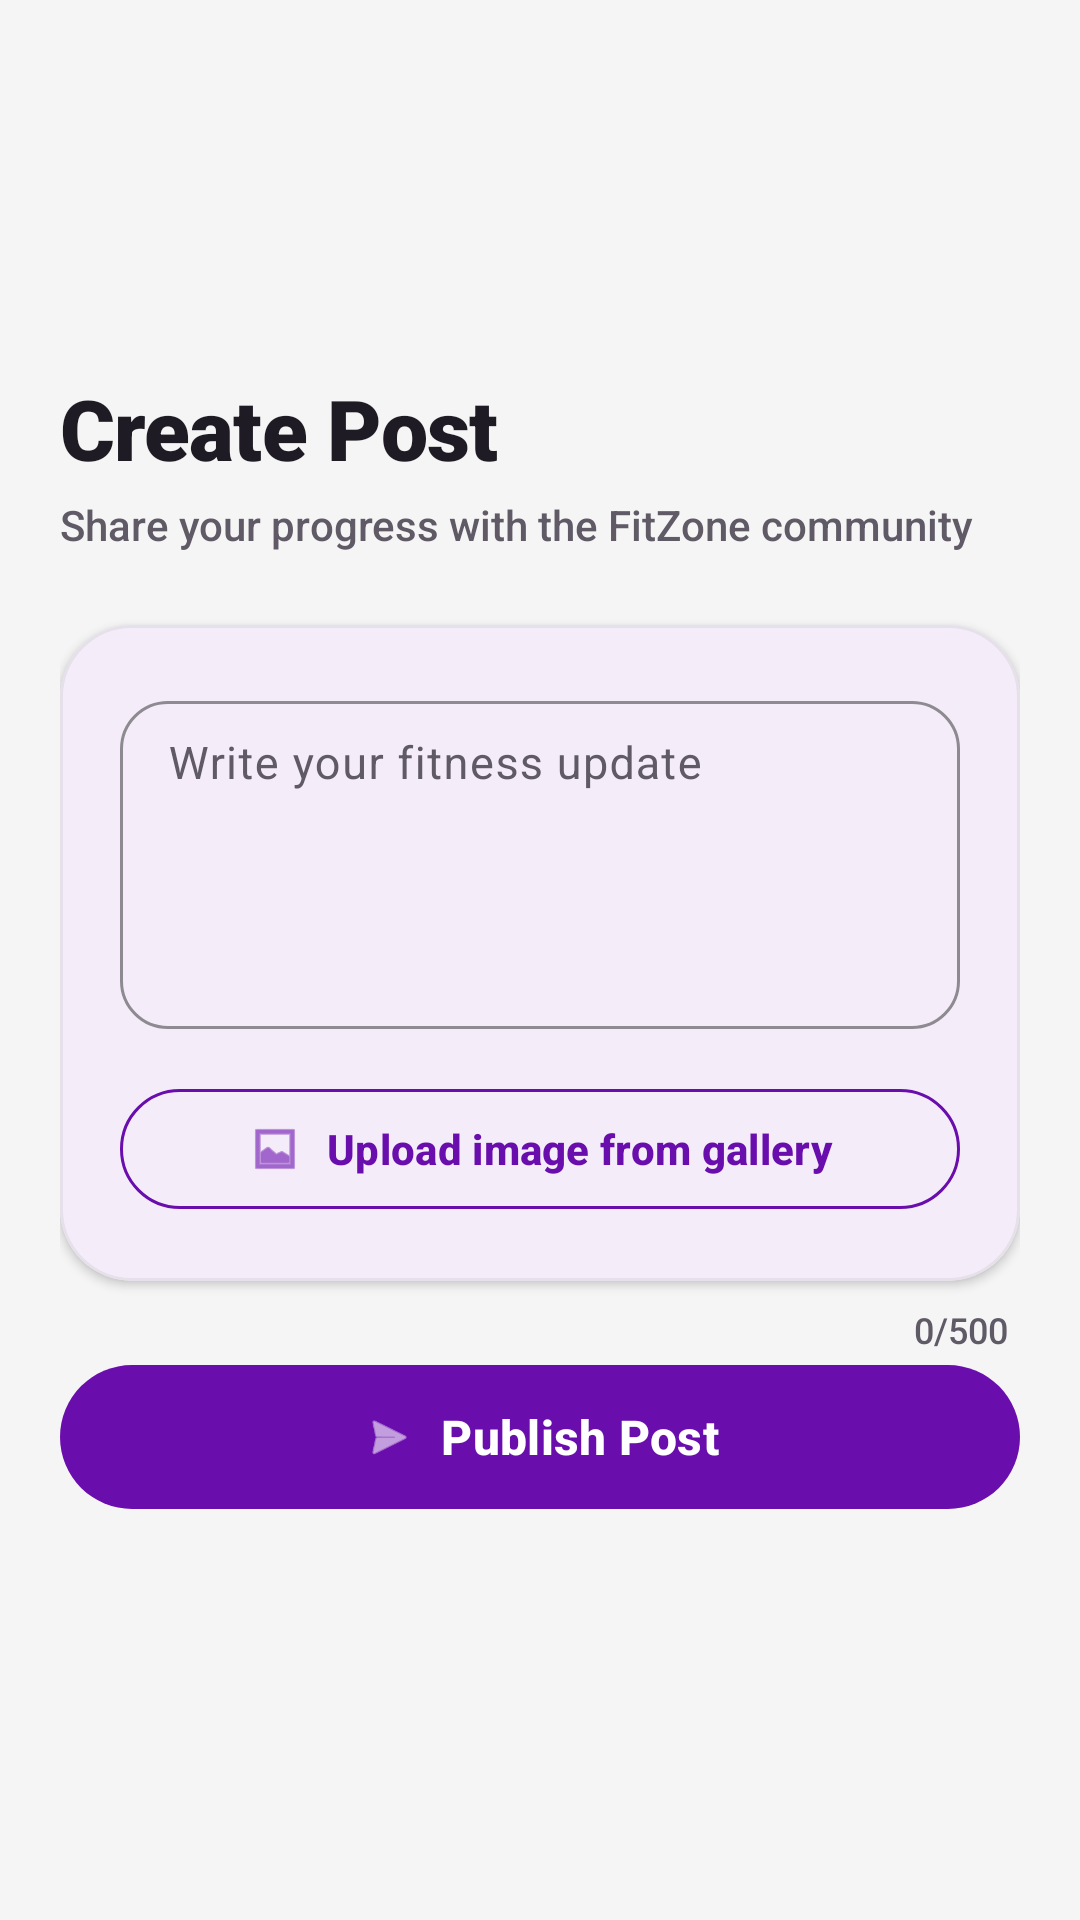

This screen was rendered from an Android layout file. Write that file and the resources it references.
<!-- AndroidManifest.xml: application theme Theme.FitZone -->
<!-- res/layout/activity_create_post.xml -->
<?xml version="1.0" encoding="utf-8"?>
<androidx.core.widget.NestedScrollView xmlns:android="http://schemas.android.com/apk/res/android"
    xmlns:app="http://schemas.android.com/apk/res-auto"
    android:layout_width="match_parent"
    android:layout_height="match_parent"
    android:background="@color/fitzone_background"
    android:clipToPadding="false">

    <androidx.constraintlayout.widget.ConstraintLayout
        android:layout_width="match_parent"
        android:layout_height="wrap_content"
        android:paddingStart="20dp"
        android:paddingEnd="20dp"
        android:paddingTop="24dp"
        android:paddingBottom="24dp">

        <TextView
            android:id="@+id/postCreateTitle"
            android:layout_width="wrap_content"
            android:layout_height="wrap_content"
            android:text="@string/post_create_title"
            android:layout_marginTop="100dp"
            android:textColor="@color/fitzone_on_surface"
            android:textSize="28sp"
            android:textStyle="bold"
            android:fontFamily="sans-serif-black"
            android:letterSpacing="-0.01"
            android:lineHeight="34sp"
            app:layout_constraintStart_toStartOf="parent"
            app:layout_constraintTop_toTopOf="parent" />

        <TextView
            android:id="@+id/postCreateSubtitle"
            android:layout_width="wrap_content"
            android:layout_height="wrap_content"
            android:layout_marginTop="4dp"
            android:text="@string/post_create_subtitle"
            android:textColor="@color/fitzone_on_surface_variant"
            android:textSize="14sp"
            android:fontFamily="sans-serif-medium"
            app:layout_constraintStart_toStartOf="@id/postCreateTitle"
            app:layout_constraintTop_toBottomOf="@id/postCreateTitle" />

        <com.google.android.material.card.MaterialCardView
            android:id="@+id/postInputCard"
            android:layout_width="0dp"
            android:layout_height="wrap_content"
            android:layout_marginTop="24dp"
            app:cardCornerRadius="24dp"
            app:cardElevation="2dp"
            app:cardBackgroundColor="@android:color/white"
            app:layout_constraintEnd_toEndOf="parent"
            app:layout_constraintStart_toStartOf="parent"
            app:layout_constraintTop_toBottomOf="@id/postCreateSubtitle">

            <LinearLayout
                android:layout_width="match_parent"
                android:layout_height="wrap_content"
                android:orientation="vertical"
                android:padding="20dp">

                <com.google.android.material.textfield.TextInputLayout
                    android:id="@+id/postTextInputLayout"
                    style="@style/Widget.Material3.TextInputLayout.OutlinedBox"
                    android:layout_width="match_parent"
                    android:layout_height="wrap_content"
                    android:hint="@string/post_text_hint"
                    app:boxCornerRadiusTopStart="16dp"
                    app:boxCornerRadiusTopEnd="16dp"
                    app:boxCornerRadiusBottomStart="16dp"
                    app:boxCornerRadiusBottomEnd="16dp"
                    app:boxStrokeWidth="1dp"
                    app:boxStrokeWidthFocused="2dp"
                    app:boxStrokeColor="@color/fitzone_primary"
                    app:hintTextColor="@color/fitzone_primary"
                    app:endIconMode="clear_text"
                    app:endIconTint="@color/fitzone_primary">

                    <com.google.android.material.textfield.TextInputEditText
                        android:id="@+id/postTextEditText"
                        android:layout_width="match_parent"
                        android:layout_height="wrap_content"
                        android:gravity="top|start"
                        android:inputType="textCapSentences|textMultiLine"
                        android:minLines="4"
                        android:maxLines="6"
                        android:textSize="15sp"
                        android:lineSpacingExtra="4dp"
                        android:paddingStart="16dp"
                        android:paddingTop="12dp"
                        android:paddingEnd="16dp"
                        android:paddingBottom="12dp" />
                </com.google.android.material.textfield.TextInputLayout>

                <com.google.android.material.button.MaterialButton
                    android:id="@+id/pickImageButton"
                    android:layout_width="match_parent"
                    android:layout_height="48dp"
                    android:layout_marginTop="16dp"
                    android:text="@string/post_pick_image"
                    android:textAllCaps="false"
                    android:textSize="14sp"
                    android:textColor="@color/fitzone_primary"
                    android:fontFamily="sans-serif-medium"
                    app:cornerRadius="24dp"
                    app:icon="@android:drawable/ic_menu_gallery"
                    app:iconGravity="textStart"
                    app:iconTint="@color/fitzone_primary"
                    app:backgroundTint="@android:color/transparent"
                    app:rippleColor="@color/fitzone_primary"
                    app:strokeColor="@color/fitzone_primary"
                    app:strokeWidth="1dp" />

            </LinearLayout>
        </com.google.android.material.card.MaterialCardView>

        
        <com.google.android.material.card.MaterialCardView
            android:id="@+id/imagePreviewCard"
            android:layout_width="0dp"
            android:layout_height="wrap_content"
            android:layout_marginTop="16dp"
            android:visibility="gone"
            app:cardCornerRadius="24dp"
            app:cardElevation="4dp"
            app:cardBackgroundColor="@android:color/white"
            app:strokeWidth="0dp"
            app:layout_constraintEnd_toEndOf="parent"
            app:layout_constraintStart_toStartOf="parent"
            app:layout_constraintTop_toBottomOf="@id/postInputCard">

            <LinearLayout
                android:layout_width="match_parent"
                android:layout_height="wrap_content"
                android:orientation="vertical">

                
                <LinearLayout
                    android:layout_width="match_parent"
                    android:layout_height="48dp"
                    android:orientation="horizontal"
                    android:paddingStart="16dp"
                    android:paddingEnd="16dp"
                    android:gravity="center_vertical"
                    android:background="@color/fitzone_surface">

                    <TextView
                        android:layout_width="0dp"
                        android:layout_height="wrap_content"
                        android:layout_weight="1"
                        android:text="Image Preview"
                        android:textColor="@color/fitzone_on_surface"
                        android:textSize="14sp"
                        android:textStyle="bold"
                        android:fontFamily="sans-serif-medium" />

                    <ImageView
                        android:id="@+id/removeImageButton"
                        android:layout_width="24dp"
                        android:layout_height="24dp"
                        android:src="@android:drawable/ic_menu_close_clear_cancel"
                        android:contentDescription="Remove image"
                        android:padding="4dp"
                        android:background="?selectableItemBackgroundBorderless"
                        app:tint="@color/fitzone_on_surface_variant" />
                </LinearLayout>

                
                <ImageView
                    android:id="@+id/postImagePreview"
                    android:layout_width="match_parent"
                    android:layout_height="200dp"
                    android:adjustViewBounds="true"
                    android:scaleType="centerCrop"
                    android:contentDescription="@string/post_image_preview" />

            </LinearLayout>
        </com.google.android.material.card.MaterialCardView>

        
        <com.google.android.material.button.MaterialButton
            android:id="@+id/publishPostButton"
            android:layout_width="0dp"
            android:layout_height="56dp"
            android:layout_marginTop="24dp"
            android:text="@string/post_publish_button"
            android:textAllCaps="false"
            android:textSize="16sp"
            android:textStyle="bold"
            android:fontFamily="sans-serif-medium"
            app:cornerRadius="28dp"
            app:icon="@android:drawable/ic_menu_send"
            app:iconGravity="textStart"
            app:iconTint="@color/fitzone_on_primary"
            app:backgroundTint="@color/fitzone_primary"
            app:rippleColor="@color/fitzone_primary"
            app:elevation="2dp"
            app:layout_constraintEnd_toEndOf="parent"
            app:layout_constraintStart_toStartOf="parent"
            app:layout_constraintTop_toBottomOf="@id/imagePreviewCard" />

        
        <TextView
            android:id="@+id/charCounterText"
            android:layout_width="wrap_content"
            android:layout_height="wrap_content"
            android:layout_marginTop="8dp"
            android:layout_marginEnd="4dp"
            android:text="0/500"
            android:textColor="@color/fitzone_on_surface_variant"
            android:textSize="12sp"
            android:fontFamily="sans-serif-medium"
            app:layout_constraintEnd_toEndOf="@id/postInputCard"
            app:layout_constraintTop_toBottomOf="@id/postInputCard" />

    </androidx.constraintlayout.widget.ConstraintLayout>

</androidx.core.widget.NestedScrollView>
<!-- resources referenced by this layout -->
<resources>
  <color name="fitzone_background">#FFF5F5F5</color>
  <color name="fitzone_on_primary">#FFFFFFFF</color>
  <color name="fitzone_on_surface">#FF1F1B24</color>
  <color name="fitzone_on_surface_variant">#FF5F5A66</color>
  <color name="fitzone_primary">#6A0DAD</color>
  <color name="fitzone_surface">#FFFFFFFF</color>
  <string name="post_create_subtitle">Share your progress with the FitZone community</string>
  <string name="post_create_title">Create Post</string>
  <string name="post_image_preview">Selected post image preview</string>
  <string name="post_pick_image">Upload image from gallery</string>
  <string name="post_publish_button">Publish Post</string>
  <string name="post_text_hint">Write your fitness update</string>
  <style name="Theme.FitZone" parent="Base.Theme.FitZone" />
  <color name="fitzone_primary_container">#E9D8F7</color>
  <color name="fitzone_on_primary_container">#2E0A4A</color>
  <color name="fitzone_accent">#FFD700</color>
  <color name="fitzone_on_accent">#1F1A00</color>
  <color name="fitzone_accent_container">#FFF4BF</color>
  <color name="fitzone_on_accent_container">#3D3100</color>
  <color name="fitzone_surface_variant">#FFEAEAEA</color>
  <color name="fitzone_card_background">#FFFFFFFF</color>
  <color name="fitzone_outline">#FFD8D2DD</color>
  <color name="fitzone_on_background">#FF1F1B24</color>
  <style name="Animation.FitZone.Window" parent="@android:style/Animation.Activity">
          <item name="android:activityOpenEnterAnimation">@anim/fragment_fade_in</item>
          <item name="android:activityOpenExitAnimation">@anim/fragment_fade_out</item>
          <item name="android:activityCloseEnterAnimation">@anim/fragment_fade_in</item>
          <item name="android:activityCloseExitAnimation">@anim/fragment_fade_out</item>
      </style>
  <style name="Widget.FitZone.MaterialCard" parent="Widget.Material3.CardView.Elevated">
          <item name="cardBackgroundColor">@color/fitzone_card_background</item>
          <item name="cardCornerRadius">@dimen/card_radius_md</item>
          <item name="cardElevation">@dimen/card_elevation_soft</item>
          <item name="strokeColor">@color/fitzone_card_stroke</item>
          <item name="strokeWidth">1dp</item>
      </style>
  <style name="Widget.FitZone.PrimaryButton" parent="Widget.Material3.Button">
          <item name="android:minHeight">52dp</item>
          <item name="cornerRadius">18dp</item>
          <item name="backgroundTint">@color/fitzone_primary</item>
          <item name="android:textColor">@color/fitzone_on_primary</item>
          <item name="android:textStyle">bold</item>
          <item name="android:textAllCaps">false</item>
      </style>
  <style name="Widget.FitZone.OutlinedInput" parent="Widget.Material3.TextInputLayout.OutlinedBox">
          <item name="boxCornerRadiusBottomEnd">16dp</item>
          <item name="boxCornerRadiusBottomStart">16dp</item>
          <item name="boxCornerRadiusTopEnd">16dp</item>
          <item name="boxCornerRadiusTopStart">16dp</item>
          <item name="boxStrokeColor">@color/fitzone_outline</item>
      </style>
  <dimen name="card_radius_lg">20dp</dimen>
  <dimen name="card_elevation_strong">6dp</dimen>
  <style name="ShapeAppearanceOverlay.FitZone.Card" parent="">
          <item name="cornerFamily">rounded</item>
          <item name="cornerSize">@dimen/card_radius_lg</item>
      </style>
  <color name="fitzone_card_stroke">#FFE6E0EB</color>
  <dimen name="card_radius_md">16dp</dimen>
  <dimen name="card_elevation_soft">4dp</dimen>
</resources>
